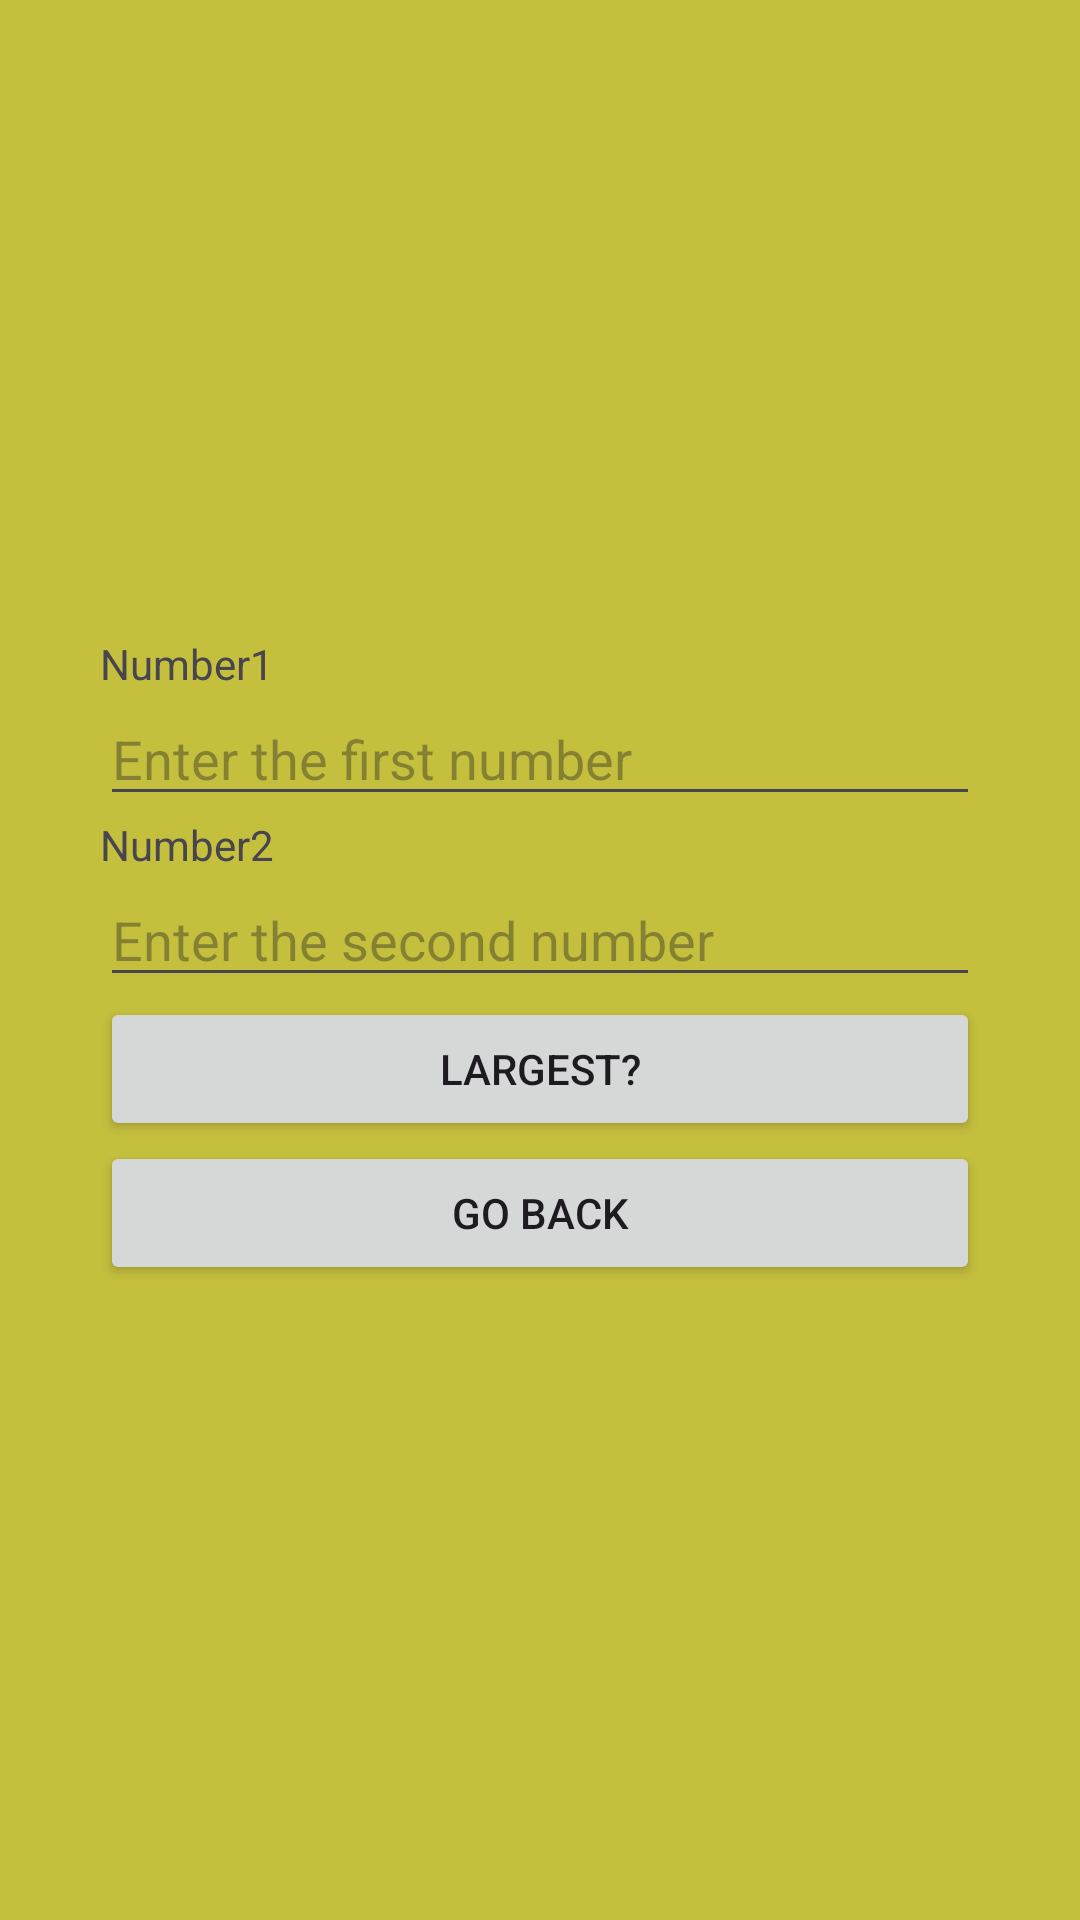

This screen was rendered from an Android layout file. Write that file and the resources it references.
<!-- AndroidManifest.xml: application theme Theme.ArithmeticApp -->
<!-- res/layout/activity_largest.xml -->
<LinearLayout android:layout_height="match_parent"
    android:layout_width="match_parent"
    android:orientation="vertical"
    android:background="#C5BF3E"
    android:padding="100px"
    android:gravity="center"
    xmlns:android="http://schemas.android.com/apk/res/android">
    <TextView
        android:layout_width="match_parent"
        android:layout_height="wrap_content"
        android:text="Number1"
        />
    <EditText
        android:layout_width="match_parent"
        android:layout_height="wrap_content"
        android:id="@+id/num1"
        android:hint="Enter the first number"
        android:inputType="number"/>
    <TextView
        android:layout_width="match_parent"
        android:layout_height="wrap_content"
        android:text="Number2"/>
    <EditText
        android:layout_width="match_parent"
        android:layout_height="wrap_content"
        android:id="@+id/num2"
        android:hint="Enter the second number"
        android:inputType="number"/>
    <androidx.appcompat.widget.AppCompatButton
        android:layout_width="match_parent"
        android:layout_height="wrap_content"
        android:text="largest?"
        android:id="@+id/large"/>
        />
    <androidx.appcompat.widget.AppCompatButton
        android:layout_width="match_parent"
        android:layout_height="wrap_content"
        android:text="go back"
        android:id="@+id/go"/>

</LinearLayout>
<!-- resources referenced by this layout -->
<resources>
  <style name="Theme.ArithmeticApp" parent="Base.Theme.ArithmeticApp" />
  <style name="Base.Theme.ArithmeticApp" parent="Theme.Material3.DayNight.NoActionBar">
          
          
      </style>
</resources>
